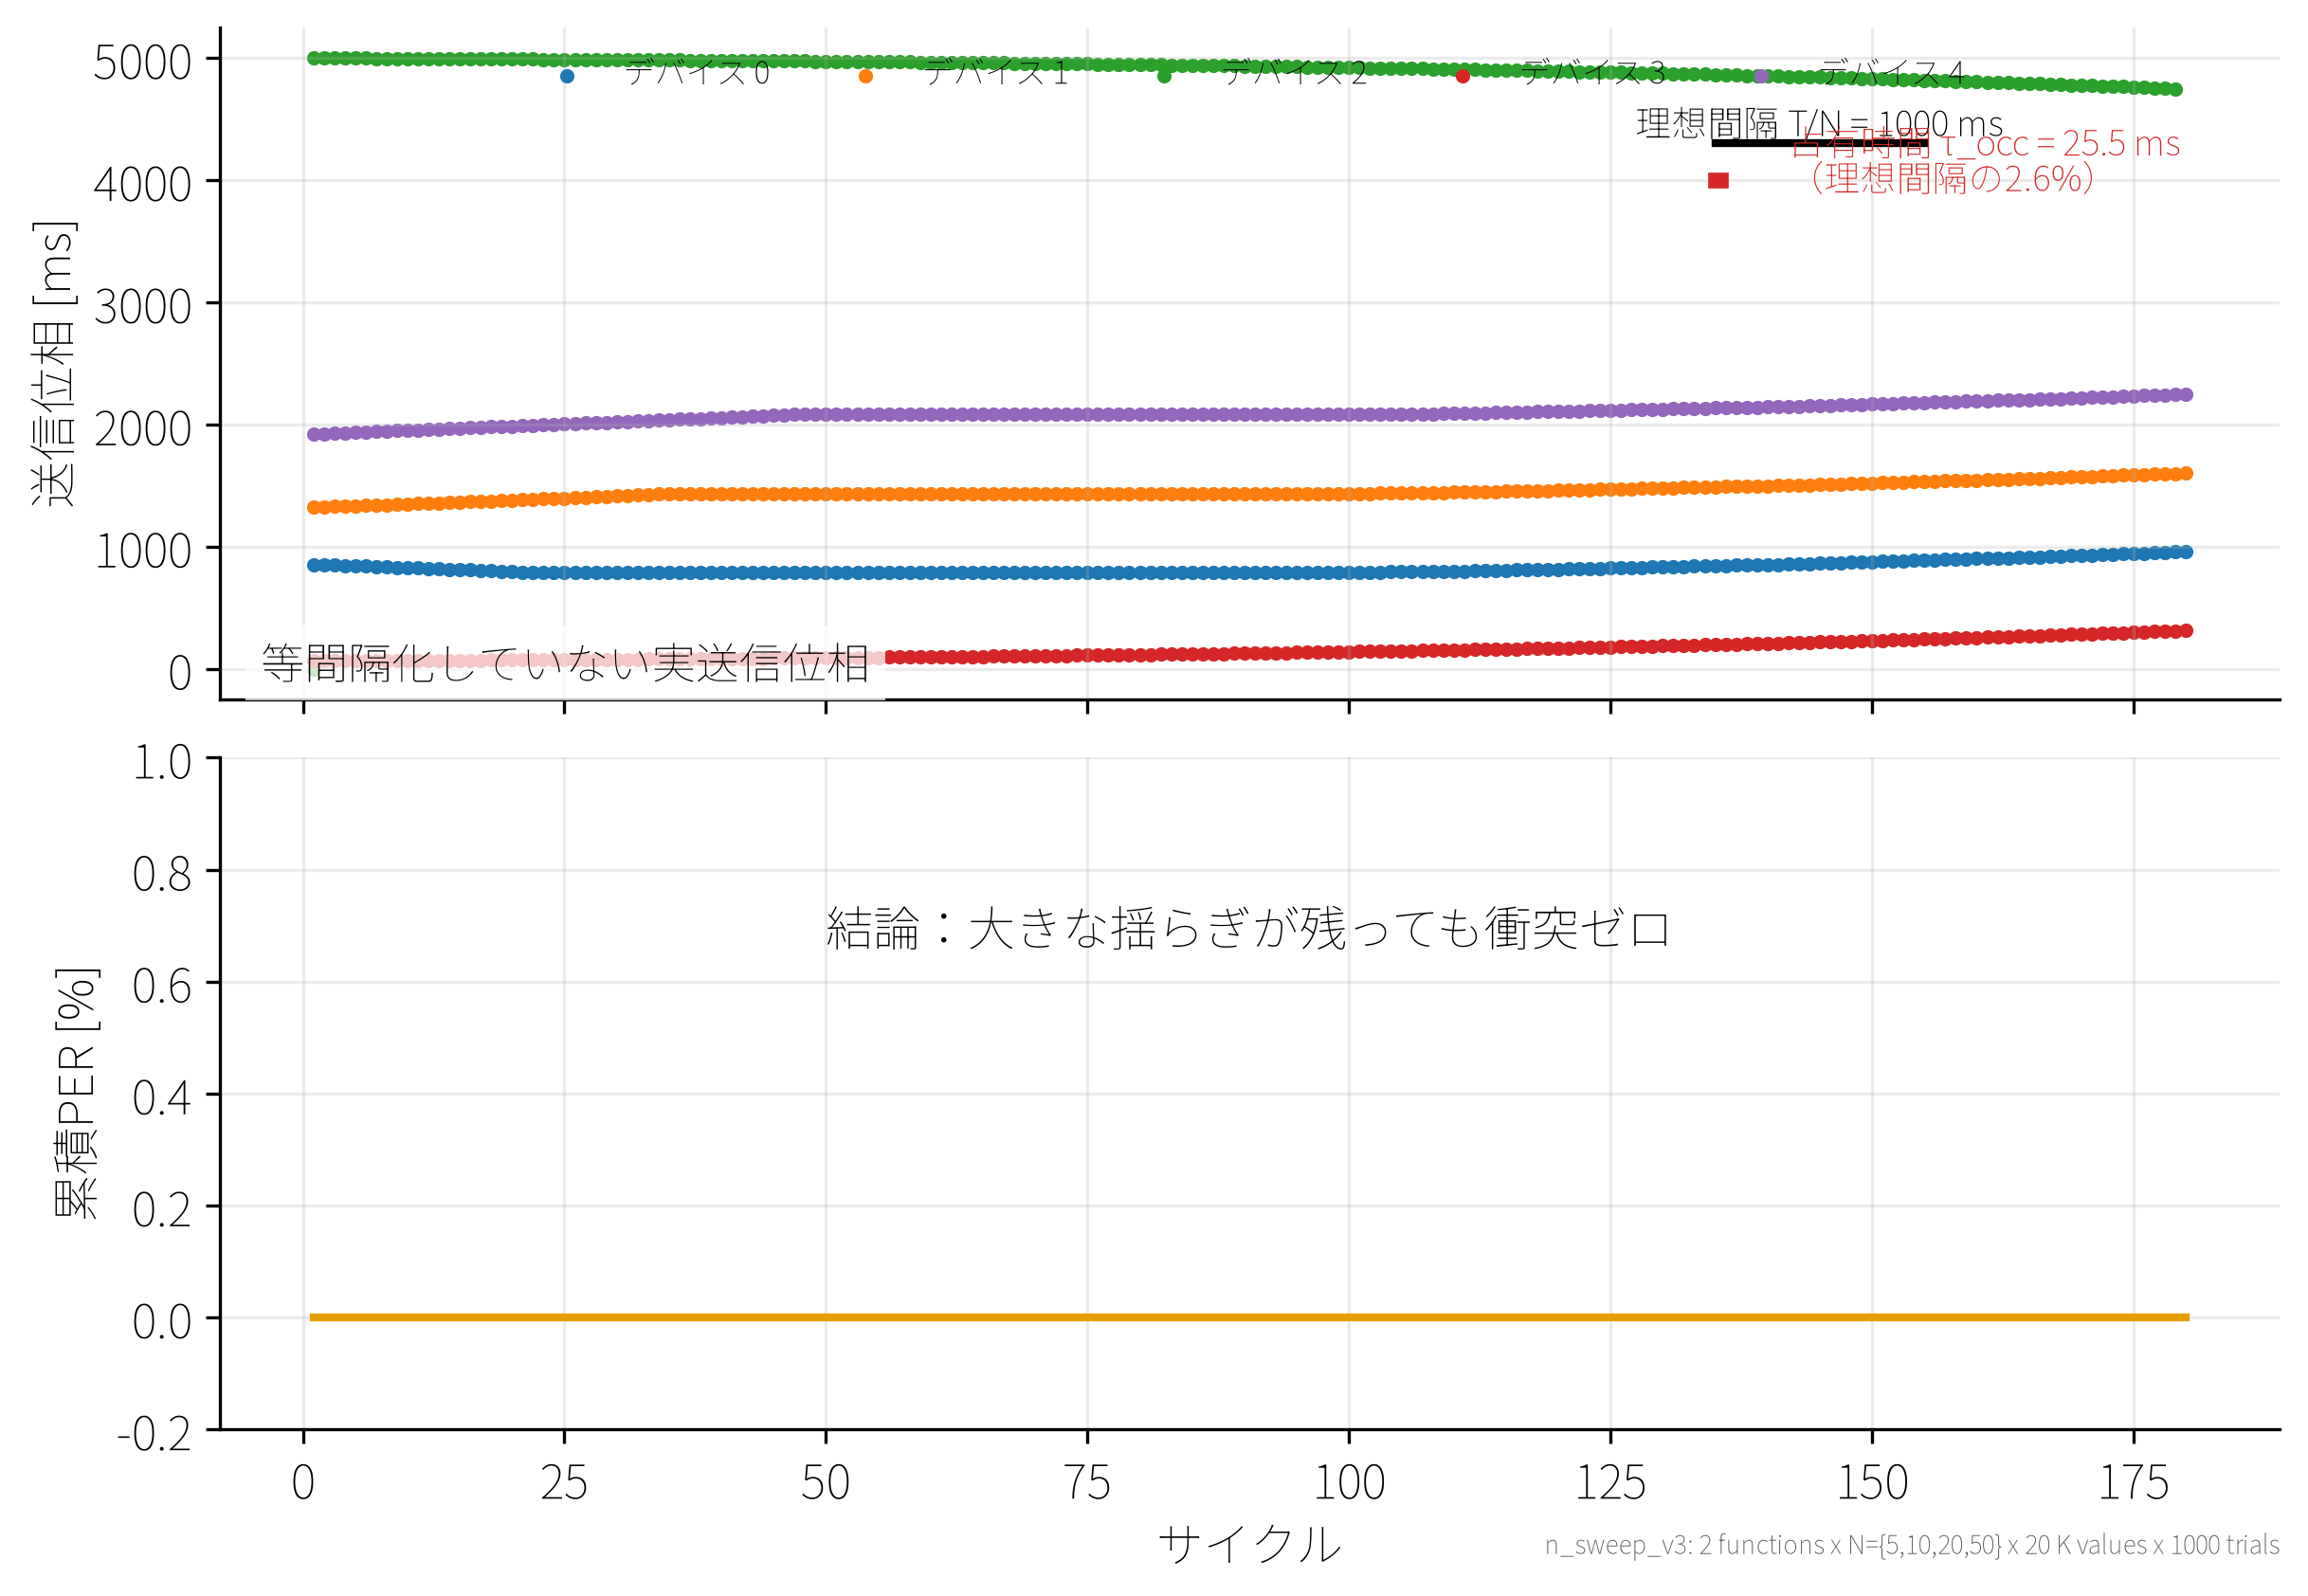

The data file committed next to this chart (first rows):
time, oscillator_id, send_count, cycle_index, phase_ms, selected_run_index, selection
1665, 2, 1, 1, 0.0, 3, KURAMOTO N=5 K=10, PER=0
1728, 3, 1, 1, 63.0, 3, KURAMOTO N=5 K=10, PER=0
2518, 0, 1, 1, 853.0, 3, KURAMOTO N=5 K=10, PER=0
2987, 1, 1, 1, 1322, 3, KURAMOTO N=5 K=10, PER=0
3586, 4, 1, 1, 1921, 3, KURAMOTO N=5 K=10, PER=0
6665, 2, 2, 1, 5000, 3, KURAMOTO N=5 K=10, PER=0
6728, 3, 2, 2, 63.4, 3, KURAMOTO N=5 K=10, PER=0
7515, 0, 2, 2, 850.2, 3, KURAMOTO N=5 K=10, PER=0
7990, 1, 2, 2, 1325, 3, KURAMOTO N=5 K=10, PER=0
8589, 4, 2, 2, 1924, 3, KURAMOTO N=5 K=10, PER=0
11664, 2, 3, 2, 4999, 3, KURAMOTO N=5 K=10, PER=0
11729, 3, 3, 3, 63.8, 3, KURAMOTO N=5 K=10, PER=0
12512, 0, 3, 3, 847.4, 3, KURAMOTO N=5 K=10, PER=0
12993, 1, 3, 3, 1328, 3, KURAMOTO N=5 K=10, PER=0
13593, 4, 3, 3, 1928, 3, KURAMOTO N=5 K=10, PER=0
16664, 2, 4, 3, 4999, 3, KURAMOTO N=5 K=10, PER=0
16729, 3, 4, 4, 64.2, 3, KURAMOTO N=5 K=10, PER=0
17510, 0, 4, 4, 844.6, 3, KURAMOTO N=5 K=10, PER=0
17995, 1, 4, 4, 1330, 3, KURAMOTO N=5 K=10, PER=0
18596, 4, 4, 4, 1931, 3, KURAMOTO N=5 K=10, PER=0
21663, 2, 5, 4, 4998, 3, KURAMOTO N=5 K=10, PER=0
21730, 3, 5, 5, 64.61, 3, KURAMOTO N=5 K=10, PER=0
22507, 0, 5, 5, 841.7, 3, KURAMOTO N=5 K=10, PER=0
22998, 1, 5, 5, 1333, 3, KURAMOTO N=5 K=10, PER=0
23600, 4, 5, 5, 1935, 3, KURAMOTO N=5 K=10, PER=0
26663, 2, 6, 5, 4998, 3, KURAMOTO N=5 K=10, PER=0
26730, 3, 6, 6, 65.03, 3, KURAMOTO N=5 K=10, PER=0
27504, 0, 6, 6, 838.8, 3, KURAMOTO N=5 K=10, PER=0
28001, 1, 6, 6, 1336, 3, KURAMOTO N=5 K=10, PER=0
28603, 4, 6, 6, 1938, 3, KURAMOTO N=5 K=10, PER=0
31663, 2, 7, 6, 4998, 3, KURAMOTO N=5 K=10, PER=0
31730, 3, 7, 7, 65.45, 3, KURAMOTO N=5 K=10, PER=0
32501, 0, 7, 7, 835.9, 3, KURAMOTO N=5 K=10, PER=0
33004, 1, 7, 7, 1339, 3, KURAMOTO N=5 K=10, PER=0
33607, 4, 7, 7, 1942, 3, KURAMOTO N=5 K=10, PER=0
36662, 2, 8, 7, 4997, 3, KURAMOTO N=5 K=10, PER=0
36731, 3, 8, 8, 65.87, 3, KURAMOTO N=5 K=10, PER=0
37498, 0, 8, 8, 832.9, 3, KURAMOTO N=5 K=10, PER=0
38007, 1, 8, 8, 1342, 3, KURAMOTO N=5 K=10, PER=0
38610, 4, 8, 8, 1945, 3, KURAMOTO N=5 K=10, PER=0
41662, 2, 9, 8, 4997, 3, KURAMOTO N=5 K=10, PER=0
41731, 3, 9, 9, 66.31, 3, KURAMOTO N=5 K=10, PER=0
42495, 0, 9, 9, 829.9, 3, KURAMOTO N=5 K=10, PER=0
43010, 1, 9, 9, 1345, 3, KURAMOTO N=5 K=10, PER=0
43613, 4, 9, 9, 1948, 3, KURAMOTO N=5 K=10, PER=0
46661, 2, 10, 9, 4996, 3, KURAMOTO N=5 K=10, PER=0
46732, 3, 10, 10, 66.74, 3, KURAMOTO N=5 K=10, PER=0
47492, 0, 10, 10, 826.9, 3, KURAMOTO N=5 K=10, PER=0
48013, 1, 10, 10, 1348, 3, KURAMOTO N=5 K=10, PER=0
48617, 4, 10, 10, 1952, 3, KURAMOTO N=5 K=10, PER=0
51661, 2, 11, 10, 4996, 3, KURAMOTO N=5 K=10, PER=0
51732, 3, 11, 11, 67.18, 3, KURAMOTO N=5 K=10, PER=0
52489, 0, 11, 11, 823.9, 3, KURAMOTO N=5 K=10, PER=0
53016, 1, 11, 11, 1351, 3, KURAMOTO N=5 K=10, PER=0
53620, 4, 11, 11, 1955, 3, KURAMOTO N=5 K=10, PER=0
56660, 2, 12, 11, 4995, 3, KURAMOTO N=5 K=10, PER=0
56733, 3, 12, 12, 67.63, 3, KURAMOTO N=5 K=10, PER=0
57486, 0, 12, 12, 820.8, 3, KURAMOTO N=5 K=10, PER=0
58019, 1, 12, 12, 1354, 3, KURAMOTO N=5 K=10, PER=0
58624, 4, 12, 12, 1959, 3, KURAMOTO N=5 K=10, PER=0
... 840 more rows
